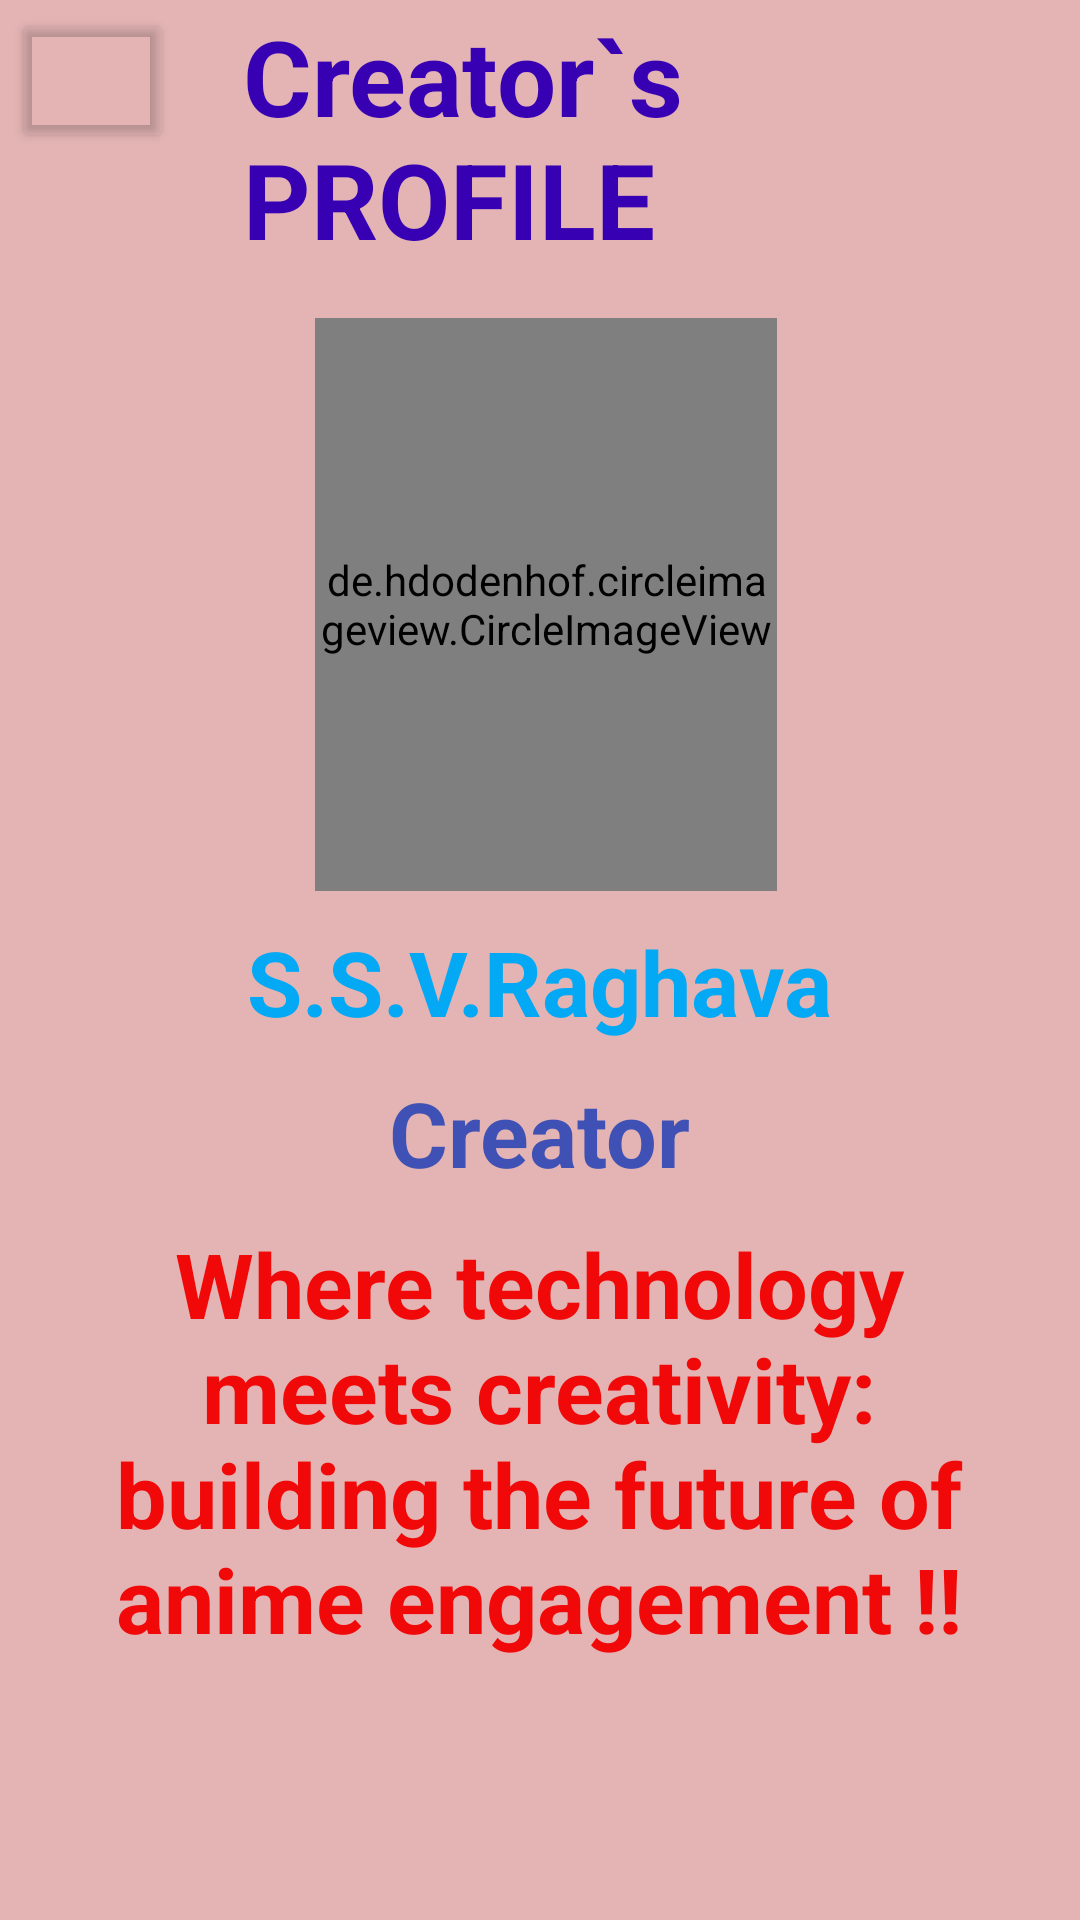

Android layout source for this screen:
<!-- AndroidManifest.xml: application theme Theme.RaghavaTeam -->
<!-- res/layout/activity_owner.xml -->
<?xml version="1.0" encoding="utf-8"?>
<RelativeLayout xmlns:android="http://schemas.android.com/apk/res/android"
    xmlns:app="http://schemas.android.com/apk/res-auto"
    android:layout_width="match_parent"
    android:layout_height="match_parent"
    android:background="#E4B4B4"
    >

    <TextView
        android:layout_width="288dp"
        android:layout_height="94dp"
        android:layout_alignParentStart="true"
        android:layout_alignParentTop="true"
        android:layout_centerHorizontal="true"

        android:layout_marginStart="81dp"
        android:layout_marginTop="2dp"
        android:text="@string/profileHeading"
        android:textColor="@color/purple_700"
        android:textSize="35sp"
        android:textStyle="bold" />

    <de.hdodenhof.circleimageview.CircleImageView
        android:id="@+id/image"
        android:layout_width="204dp"
        android:layout_height="191dp"
        android:layout_alignParentStart="true"
        android:layout_alignParentTop="true"
        android:layout_alignParentEnd="true"
        android:layout_centerHorizontal="true"
        android:layout_marginStart="105dp"
        android:layout_marginTop="106dp"
        android:layout_marginEnd="101dp"
        android:src="@drawable/pr" />

    <TextView
        android:id="@+id/na"
        android:layout_width="wrap_content"
        android:layout_height="wrap_content"
        android:layout_centerHorizontal="true"
        android:layout_below="@id/image"
        android:layout_marginTop="10dp"
        android:text="@string/ownerName"
        android:textColor="#03A9F4"
        android:textSize="30sp"
        android:textStyle="bold" />

    <TextView
        android:id="@+id/he"
        android:layout_width="wrap_content"
        android:layout_height="wrap_content"
        android:layout_centerHorizontal="true"
        android:layout_marginTop="10dp"
        android:layout_below="@id/na"
        android:text="@string/ceo"
        android:textColor="#3F51B5"
        android:textSize="30sp"
        android:textStyle="bold" />

    <TextView
        android:layout_width="311dp"
        android:layout_height="wrap_content"
        android:layout_below="@id/he"
        android:layout_marginTop="10dp"
        android:layout_centerHorizontal="true"
        android:gravity="center"
        android:text="@string/quote"
        android:textColor="@color/red"
        android:textSize="30sp"
        android:textStyle="bold" />

    <Button
        android:id="@+id/Back_icon"
        android:layout_width="54dp"
        android:layout_height="wrap_content"
        android:layout_alignParentStart="true"
        android:layout_alignParentTop="true"
        android:layout_marginStart="4dp"
        android:layout_marginTop="3dp"
        android:drawableStart="@drawable/back_icon"
        app:backgroundTint="#00DFE3DD" />

</RelativeLayout>
<!-- resources referenced by this layout -->
<resources>
  <color name="purple_700">#FF3700B3</color>
  <color name="red">#F10808</color>
  <!-- drawable pr: jpg bitmap (drawable, 104955 bytes) -->
  <string name="ceo">Creator</string>
  <string name="ownerName">S.S.V.Raghava</string>
  <string name="profileHeading">Creator`s PROFILE</string>
  <string name="quote">Where technology meets creativity: building the future of anime engagement !!</string>
  <style name="Theme.RaghavaTeam" parent="Theme.MaterialComponents.DayNight.DarkActionBar">
          
          <item name="colorPrimary">@color/purple_500</item>
          <item name="colorPrimaryVariant">@color/purple_700</item>
          <item name="colorOnPrimary">@color/white</item>
          
          <item name="colorSecondary">@color/teal_200</item>
          <item name="colorSecondaryVariant">@color/teal_700</item>
          <item name="colorOnSecondary">@color/black</item>
          
          <item name="android:statusBarColor" tools:targetApi="l">?attr/colorPrimaryVariant</item>
          
      </style>
  <color name="purple_500">#FF6200EE</color>
  <color name="white">#FFFFFFFF</color>
  <color name="teal_200">#FF03DAC5</color>
  <color name="teal_700">#FF03DAC5</color>
  <color name="black">#FF000000</color>
</resources>
